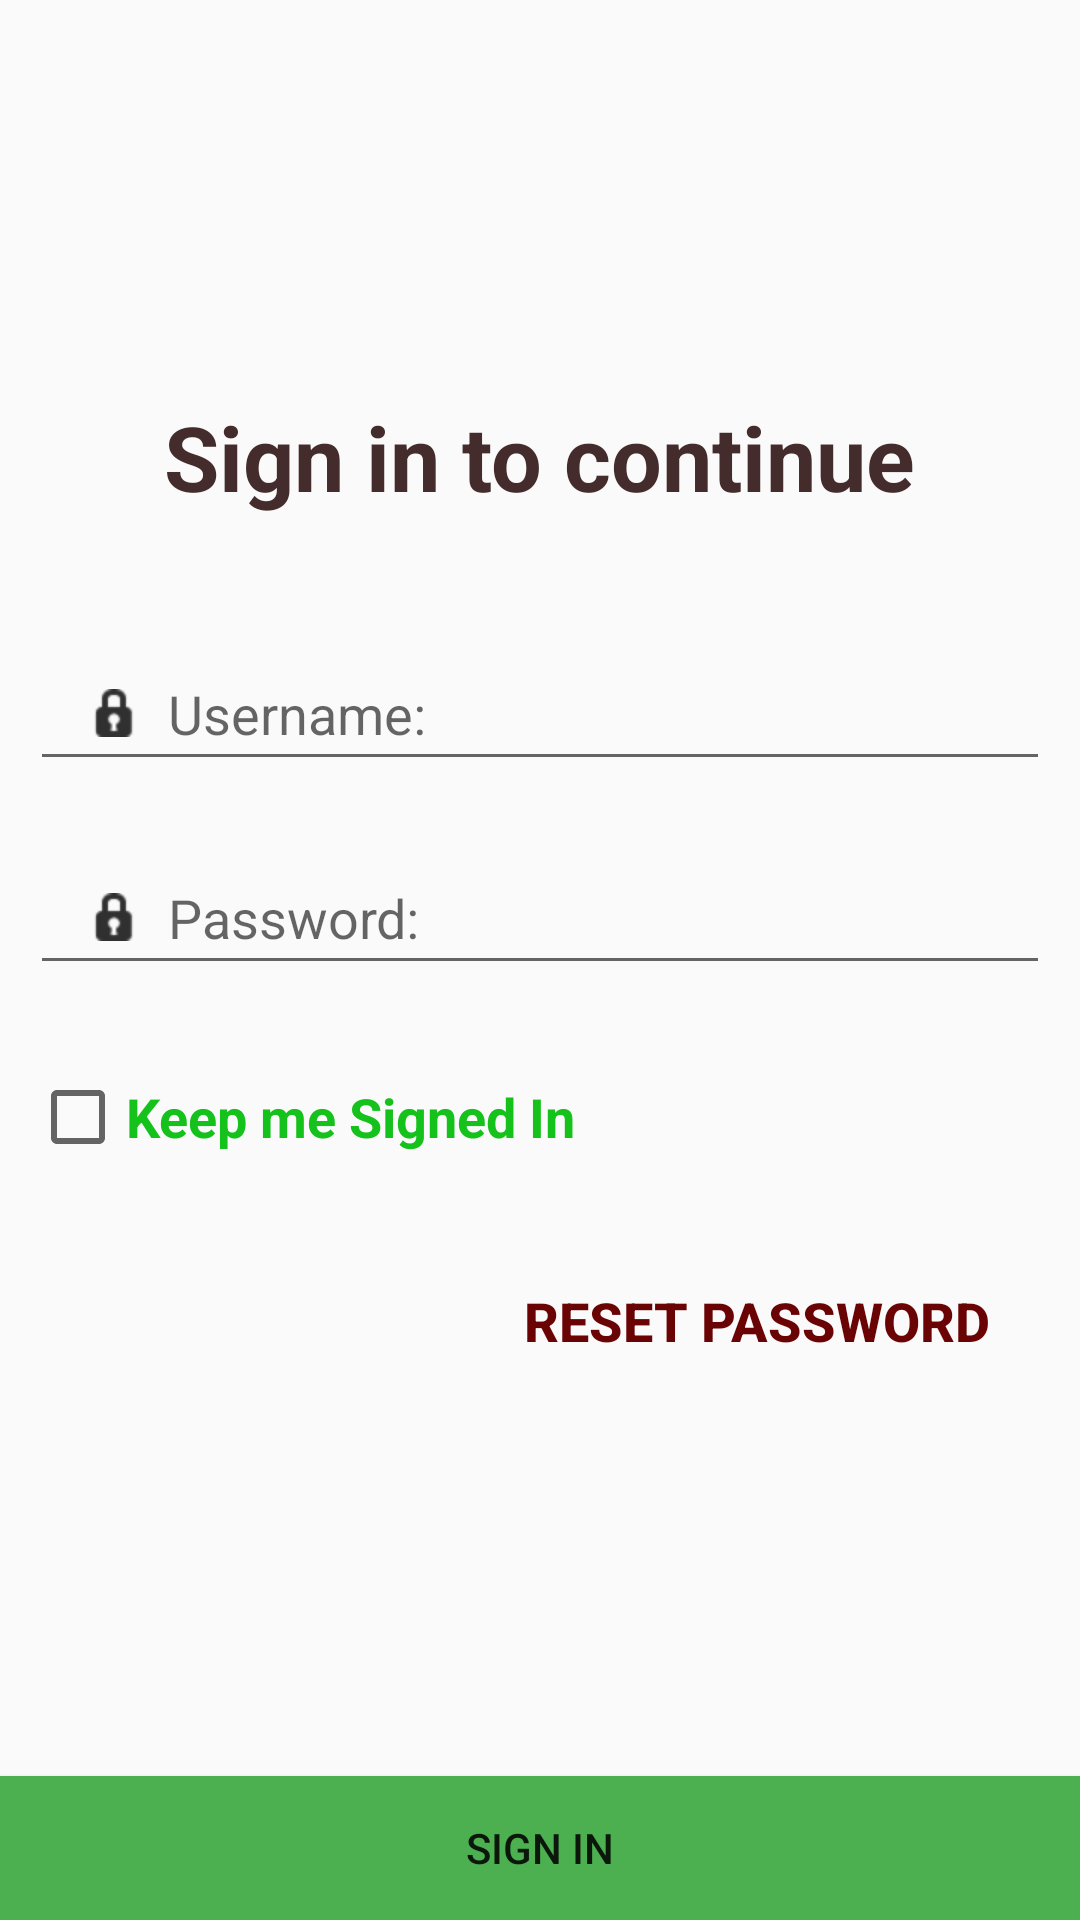

Write the Android layout XML for this screen, with the resource values it uses.
<!-- AndroidManifest.xml: application theme Theme.Ex01_Lab02 -->
<!-- res/layout/activity_main.xml -->
<?xml version="1.0" encoding="utf-8"?>
<androidx.coordinatorlayout.widget.CoordinatorLayout xmlns:android="http://schemas.android.com/apk/res/android"
    xmlns:app="http://schemas.android.com/apk/res-auto"
    xmlns:tools="http://schemas.android.com/tools"
    android:layout_width="match_parent"
    android:layout_height="match_parent"
    app:layoutDescription="@xml/activity_main_scene"
    tools:context=".MainActivity">

    <LinearLayout
        android:id="@+id/linearLayout"
        android:layout_width="match_parent"
        android:layout_height="match_parent"
        android:orientation="vertical">

        <ImageView
            android:id="@+id/imageView"
            android:layout_width="83dp"
            android:layout_height="72dp"
            android:layout_gravity="center"
            android:layout_marginTop="30dp"
            app:srcCompat="@drawable/_33476" />

        <TextView
            android:id="@+id/textView"
            android:layout_width="wrap_content"
            android:layout_height="wrap_content"
            android:layout_gravity="center"
            android:layout_marginTop="30dp"
            android:layout_marginBottom="40dp"
            android:gravity="center"
            android:text="Sign in to continue"
            android:textColor="#452C2C"
            android:textSize="30dp"
            android:textStyle="bold" />

        <EditText
            android:id="@+id/Username"
            android:layout_width="match_parent"
            android:layout_height="48dp"
            android:layout_marginLeft="10dp"
            android:layout_marginRight="10dp"
            android:drawableLeft="@android:drawable/ic_secure"
            android:drawablePadding="10dp"
            android:ems="10"
            android:hint="Username:"
            android:inputType="text"
            android:paddingLeft="20dp"
            android:paddingRight="20dp" />

        <EditText
            android:id="@+id/Password"
            android:layout_width="match_parent"
            android:layout_height="48dp"
            android:layout_marginLeft="10dp"
            android:layout_marginTop="20dp"
            android:layout_marginRight="10dp"
            android:layout_marginBottom="20dp"
            android:drawableLeft="@android:drawable/ic_secure"
            android:drawablePadding="10dp"
            android:ems="10"
            android:hint="Password:"
            android:inputType="textPassword"
            android:paddingLeft="20dp"
            android:paddingRight="20dp" />

        <CheckBox
            android:id="@+id/Keep"
            android:layout_width="match_parent"
            android:layout_height="48dp"
            android:layout_marginLeft="10dp"
            android:layout_marginRight="10dp"
            android:layout_marginBottom="20dp"
            android:text="Keep me Signed In"
            android:textColor="#15C11B"
            android:textSize="18dp"
            android:textStyle="bold" />

        <Button
            android:id="@+id/Reset"
            android:layout_width="match_parent"
            android:layout_height="wrap_content"
            android:layout_weight="0"
            android:background="#00000000"
            android:paddingRight="30dp"
            android:text="RESET PASSWORD"
            android:textAlignment="textEnd"
            android:textColor="#6A0404"
            android:textSize="18dp"
            android:textStyle="bold" />

        <View
            android:id="@+id/view2"
            android:layout_width="match_parent"
            android:layout_height="0dp"
            android:layout_weight="1" />

        <Button
            android:id="@+id/Sign"
            android:layout_width="match_parent"
            android:layout_height="wrap_content"
            android:background="#4CAF50"
            android:text="sign in" />

    </LinearLayout>

</androidx.coordinatorlayout.widget.CoordinatorLayout>
<!-- resources referenced by this layout -->
<resources>
  <style name="Theme.Ex01_Lab02" parent="Base.Theme.Ex01_Lab02" />
  <style name="Base.Theme.Ex01_Lab02" parent="Theme.AppCompat.DayNight.NoActionBar">
          
          
      </style>
</resources>
